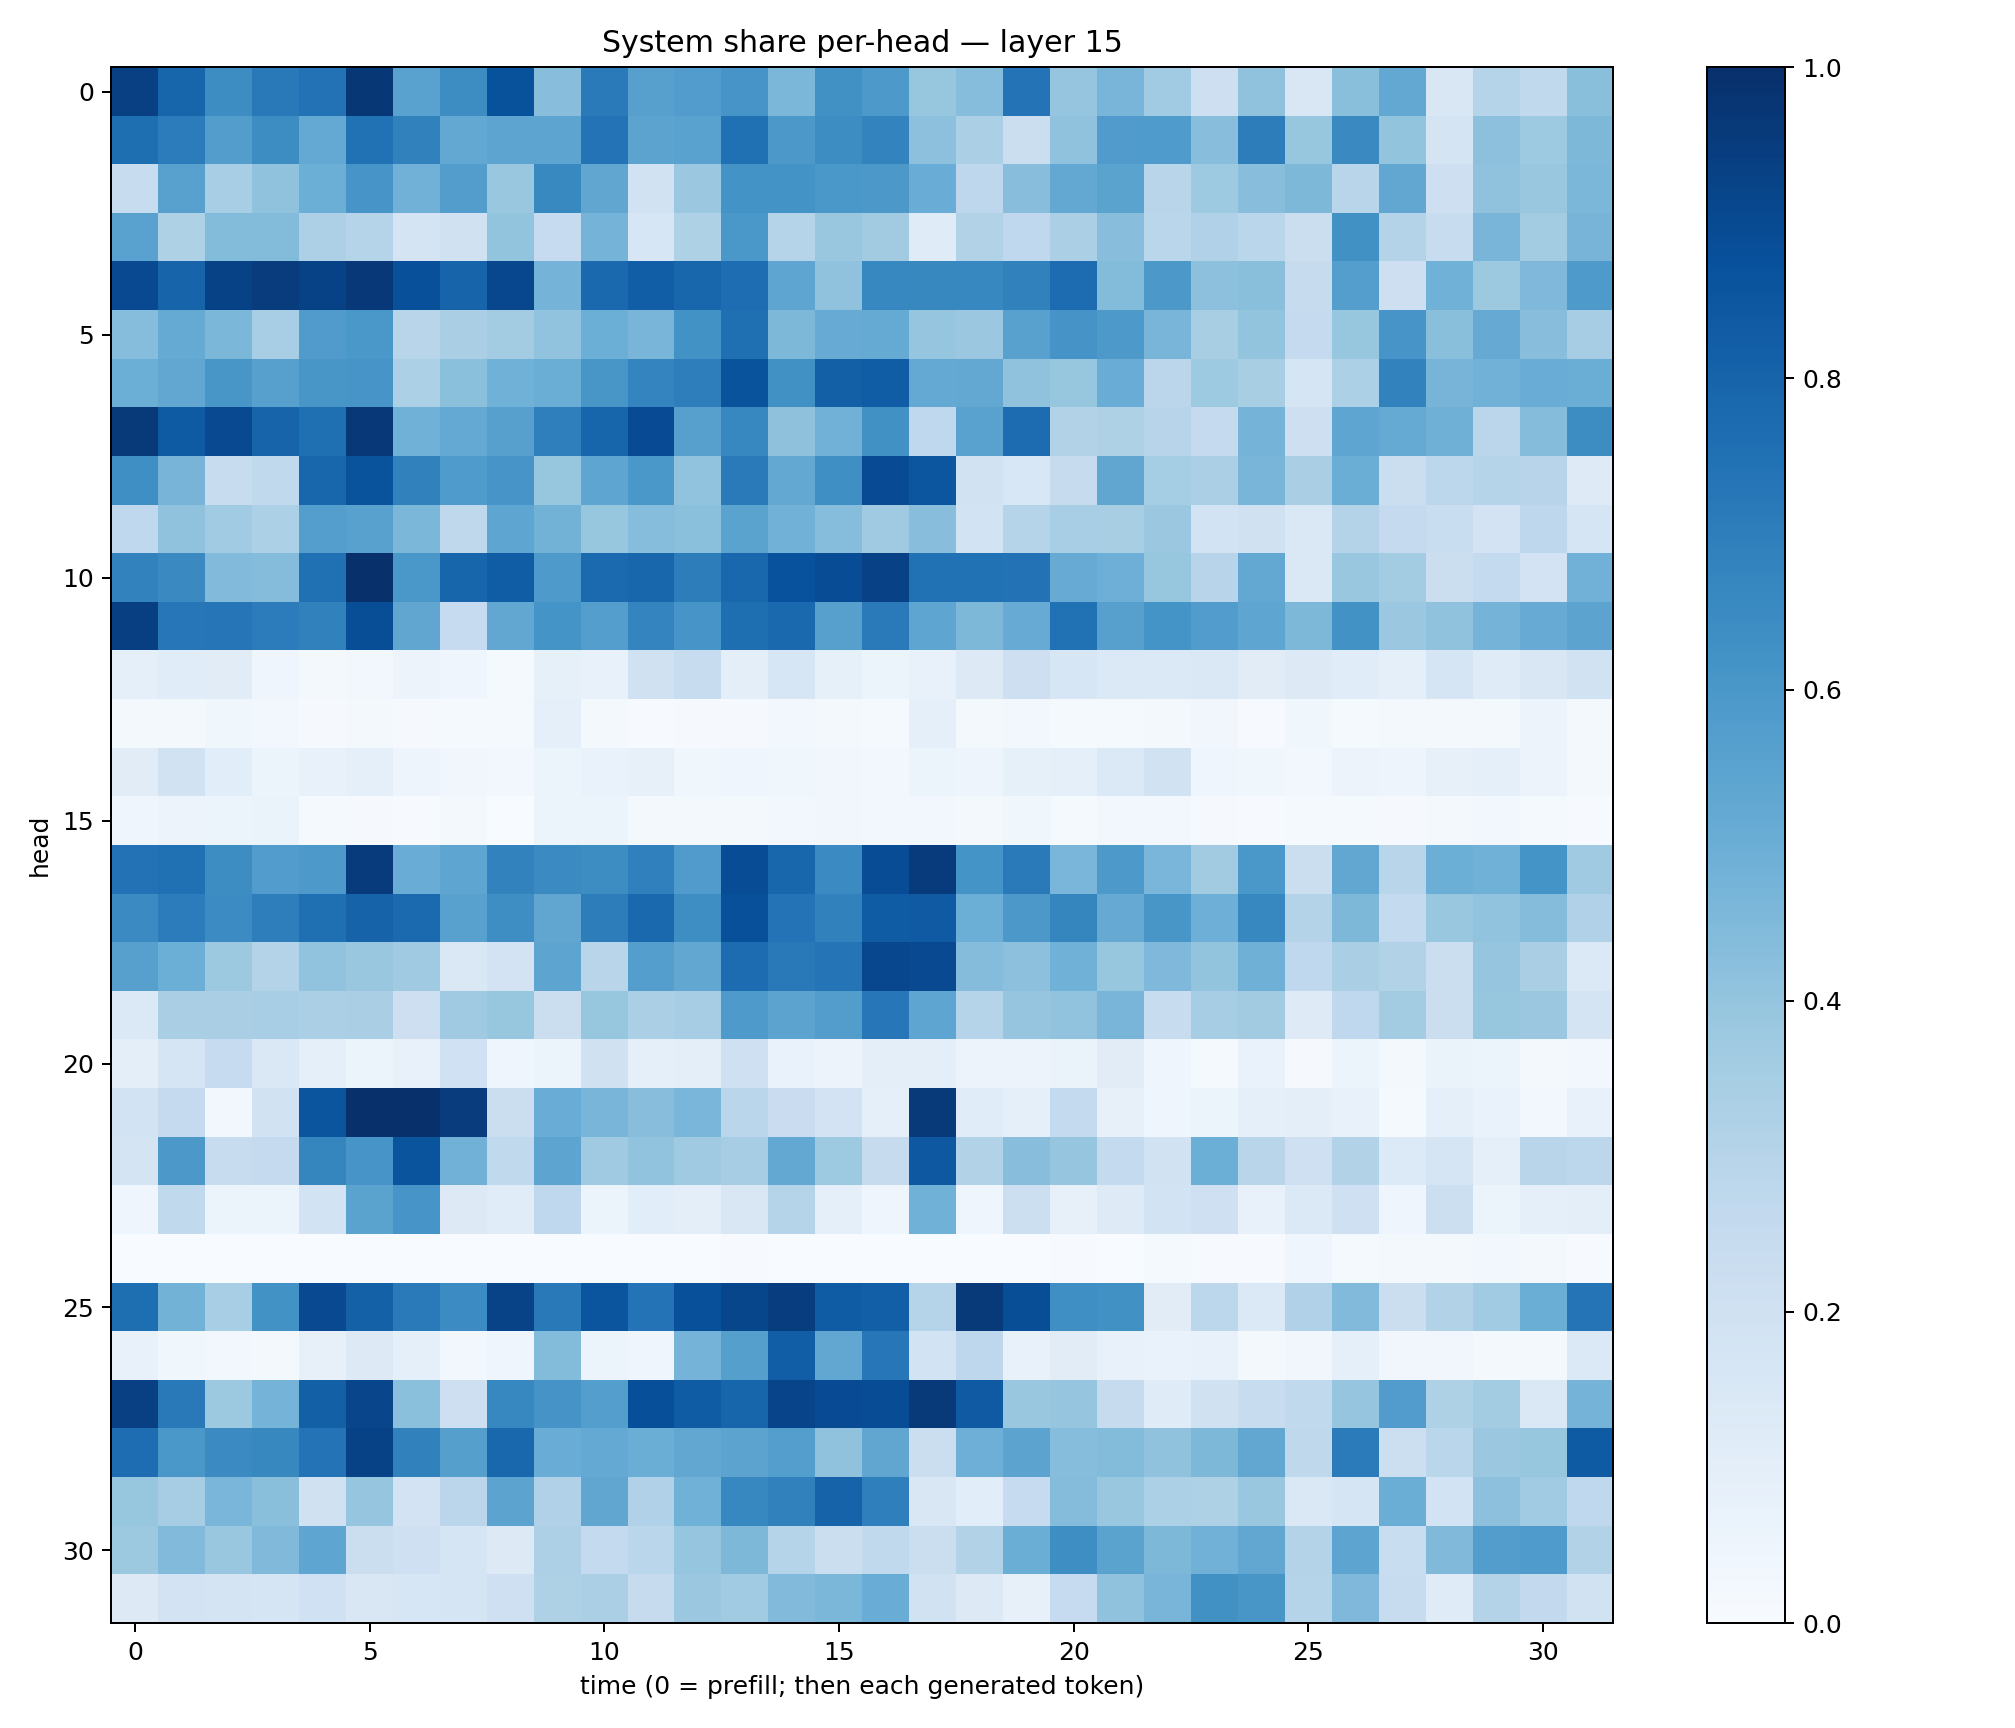

Source data for this figure (header and first rows):
0.93431044, 0.79415244, 0.6443375, 0.71620893, 0.7424181, 0.97031397, 0.5534049, 0.6442796, 0.8687818, 0.42865187, 0.7118024, 0.55895823, 0.5772439, 0.60717106, 0.4601676, 0.6262837, 0.59290946, 0.39428538, 0.43294403, 0.74041, 0.39684862, 0.46484992, 0.36565396, 0.21372029
0.7609, 0.7033, 0.5727, 0.6434, 0.5221, 0.7473, 0.685, 0.5244, 0.5421, 0.5405, 0.7403, 0.5462, 0.5545, 0.7517, 0.5941, 0.6407, 0.6774, 0.4151, 0.3332, 0.2251, 0.4098, 0.5789, 0.5823, 0.4259
0.2347, 0.5563, 0.3462, 0.4101, 0.4971, 0.6064, 0.482, 0.5741, 0.3903, 0.6585, 0.5343, 0.1897, 0.3799, 0.6176, 0.6173, 0.5978, 0.5944, 0.5068, 0.2773, 0.4271, 0.5249, 0.5486, 0.2897, 0.3747
0.5537, 0.3215, 0.4411, 0.4391, 0.3281, 0.299, 0.1788, 0.1967, 0.3986, 0.2487, 0.473, 0.1584, 0.3231, 0.5993, 0.3004, 0.3866, 0.3607, 0.1196, 0.3145, 0.2691, 0.3358, 0.4285, 0.2874, 0.317
0.9023, 0.7975, 0.9282, 0.9515, 0.926, 0.9657, 0.8765, 0.7988, 0.9075, 0.4761, 0.7806, 0.8237, 0.7897, 0.7647, 0.5371, 0.4067, 0.6649, 0.6625, 0.6654, 0.6866, 0.7667, 0.441, 0.5961, 0.4164
0.43, 0.5156, 0.4591, 0.3443, 0.581, 0.5983, 0.2916, 0.3389, 0.3569, 0.4048, 0.4984, 0.4651, 0.6216, 0.7562, 0.4564, 0.51, 0.5176, 0.3977, 0.3795, 0.5552, 0.6099, 0.592, 0.4649, 0.3429
0.4982, 0.5289, 0.6034, 0.5617, 0.6046, 0.6071, 0.3311, 0.418, 0.4866, 0.5021, 0.6023, 0.674, 0.6976, 0.8656, 0.6251, 0.8154, 0.8247, 0.5228, 0.5273, 0.407, 0.3934, 0.5052, 0.2846, 0.3745
0.962, 0.8351, 0.9, 0.7979, 0.7561, 0.9661, 0.4846, 0.5204, 0.5615, 0.6951, 0.7939, 0.8931, 0.5608, 0.6678, 0.4123, 0.4807, 0.6274, 0.267, 0.5531, 0.7687, 0.3148, 0.3224, 0.2954, 0.2535
0.6333, 0.4693, 0.2379, 0.2646, 0.7909, 0.8671, 0.6867, 0.5838, 0.6057, 0.3912, 0.5379, 0.598, 0.403, 0.7126, 0.5243, 0.633, 0.8908, 0.8546, 0.1926, 0.1551, 0.2444, 0.5322, 0.3539, 0.3324
0.266, 0.4072, 0.3635, 0.3319, 0.5668, 0.5558, 0.4577, 0.2699, 0.5363, 0.4768, 0.3943, 0.4299, 0.4189, 0.5498, 0.4827, 0.4318, 0.3683, 0.4278, 0.1873, 0.2977, 0.3465, 0.3402, 0.382, 0.1866
0.6804, 0.6534, 0.4427, 0.435, 0.7512, 0.9929, 0.5983, 0.7961, 0.8245, 0.5879, 0.7762, 0.7893, 0.7031, 0.7872, 0.8727, 0.8883, 0.9299, 0.747, 0.7469, 0.7455, 0.5104, 0.4944, 0.3915, 0.2968
0.9414, 0.7236, 0.7304, 0.7032, 0.6848, 0.8853, 0.5319, 0.2485, 0.5298, 0.6144, 0.5685, 0.6738, 0.607, 0.7592, 0.7828, 0.5599, 0.7135, 0.5377, 0.4564, 0.5114, 0.7486, 0.5619, 0.6143, 0.5772
0.0902, 0.1157, 0.1127, 0.04357, 0.01799, 0.02424, 0.05723, 0.04469, 0.01379, 0.08355, 0.07226, 0.1966, 0.2413, 0.09982, 0.1619, 0.08537, 0.05952, 0.07279, 0.1322, 0.2113, 0.1631, 0.1374, 0.1383, 0.1436
0.02112, 0.02234, 0.03778, 0.0236, 0.009481, 0.01989, 0.01171, 0.01415, 0.0127, 0.09019, 0.01597, 0.005955, 0.008784, 0.009893, 0.02345, 0.02202, 0.01519, 0.09033, 0.0234, 0.0252, 0.0124, 0.01239, 0.01884, 0.03319
0.111, 0.1898, 0.1088, 0.05423, 0.07035, 0.09049, 0.04978, 0.03361, 0.0268, 0.05434, 0.07012, 0.07925, 0.0355, 0.04103, 0.03753, 0.03476, 0.0293, 0.05384, 0.04859, 0.08317, 0.09072, 0.1389, 0.1931, 0.04111
0.04311, 0.05655, 0.05911, 0.0648, 0.01247, 0.009752, 0.004207, 0.02253, 0.003323, 0.06096, 0.05936, 0.01726, 0.0188, 0.01586, 0.02885, 0.03194, 0.0266, 0.02413, 0.01643, 0.03741, 0.01205, 0.02459, 0.02736, 0.01036
0.7428, 0.7513, 0.6443, 0.575, 0.5924, 0.9563, 0.5064, 0.5376, 0.6832, 0.652, 0.6421, 0.6879, 0.5816, 0.8897, 0.7906, 0.6512, 0.8886, 0.9545, 0.6165, 0.714, 0.4646, 0.5916, 0.4626, 0.3604
0.6505, 0.7037, 0.6477, 0.6958, 0.7544, 0.8027, 0.7735, 0.5553, 0.6382, 0.535, 0.7023, 0.785, 0.637, 0.8776, 0.7418, 0.6851, 0.8289, 0.8362, 0.4975, 0.5953, 0.668, 0.5151, 0.6042, 0.4955
0.5615, 0.4997, 0.378, 0.3065, 0.4042, 0.3872, 0.3689, 0.1447, 0.1826, 0.5411, 0.2914, 0.5672, 0.5276, 0.7657, 0.7186, 0.7377, 0.91, 0.8999, 0.4359, 0.4152, 0.487, 0.3913, 0.4509, 0.4021
0.1368, 0.3361, 0.3368, 0.3461, 0.3359, 0.338, 0.2127, 0.3698, 0.3923, 0.2249, 0.3914, 0.3336, 0.351, 0.589, 0.5461, 0.5704, 0.7246, 0.5352, 0.3012, 0.3978, 0.404, 0.4669, 0.2406, 0.3493
0.09496, 0.1683, 0.2471, 0.1473, 0.08669, 0.05989, 0.0769, 0.202, 0.04067, 0.05983, 0.1964, 0.08993, 0.09587, 0.2093, 0.06774, 0.05556, 0.0972, 0.09962, 0.05687, 0.05535, 0.06449, 0.11, 0.04054, 0.01524
0.1837, 0.252, 0.03018, 0.1897, 0.8592, 0.9939, 0.9958, 0.9516, 0.2226, 0.5067, 0.4659, 0.4269, 0.4617, 0.287, 0.2271, 0.1806, 0.09065, 0.9597, 0.1157, 0.09047, 0.2569, 0.0807, 0.04423, 0.05136
0.1775, 0.597, 0.2377, 0.2507, 0.6706, 0.6059, 0.8629, 0.4842, 0.2652, 0.5392, 0.3702, 0.405, 0.3698, 0.3483, 0.5253, 0.3723, 0.2435, 0.8476, 0.3116, 0.4274, 0.3949, 0.2547, 0.1929, 0.497
0.04379, 0.264, 0.05465, 0.05283, 0.1866, 0.5476, 0.6076, 0.1259, 0.1162, 0.2682, 0.05414, 0.1094, 0.09564, 0.1512, 0.3044, 0.09229, 0.04613, 0.4857, 0.04468, 0.2179, 0.07912, 0.1222, 0.187, 0.2045
0.0003862, 0.0009688, 0.0008227, 0.0005345, 0.001224, 9.84708e-05, 0.001807, 0.0004466, 0.0003232, 0.0007351, 0.0002597, 0.0007982, 0.003151, 0.004213, 0.002057, 0.003441, 0.0004756, 0.0001481, 0.000565, 0.0006183, 0.006966, 0.003216, 0.01337, 0.006919
0.7579, 0.4798, 0.3438, 0.6224, 0.9005, 0.811, 0.7139, 0.6479, 0.9236, 0.7181, 0.8589, 0.7402, 0.8773, 0.9113, 0.9452, 0.8282, 0.8196, 0.2998, 0.9626, 0.8851, 0.636, 0.6271, 0.1107, 0.278
0.07649, 0.03585, 0.02515, 0.02236, 0.07873, 0.1306, 0.08816, 0.02992, 0.04538, 0.4406, 0.06028, 0.04374, 0.4765, 0.5643, 0.8231, 0.5274, 0.7229, 0.1842, 0.2747, 0.07247, 0.113, 0.0751, 0.06753, 0.0722
0.9344, 0.7174, 0.3784, 0.4753, 0.8132, 0.9141, 0.421, 0.2146, 0.6647, 0.6109, 0.5677, 0.8805, 0.8314, 0.7949, 0.9181, 0.8931, 0.8905, 0.9588, 0.8378, 0.3884, 0.3967, 0.2452, 0.1195, 0.1969
0.7646, 0.5992, 0.6491, 0.6631, 0.7396, 0.9293, 0.6846, 0.5626, 0.7856, 0.5047, 0.5214, 0.5017, 0.5295, 0.543, 0.5665, 0.4086, 0.5341, 0.2239, 0.4938, 0.5465, 0.4335, 0.4397, 0.4081, 0.4543
0.3912, 0.3486, 0.4622, 0.4233, 0.196, 0.3951, 0.1798, 0.2815, 0.5456, 0.3196, 0.5328, 0.3177, 0.4854, 0.6644, 0.6865, 0.8024, 0.6926, 0.1523, 0.1091, 0.248, 0.4375, 0.3882, 0.3296, 0.3208
0.3768, 0.4441, 0.3865, 0.4467, 0.5374, 0.2261, 0.2102, 0.1678, 0.1307, 0.3244, 0.2573, 0.2881, 0.3963, 0.4535, 0.3021, 0.219, 0.2649, 0.2214, 0.3113, 0.5038, 0.6402, 0.548, 0.4557, 0.483
0.1266, 0.1828, 0.1763, 0.1649, 0.1998, 0.1487, 0.1576, 0.1694, 0.2094, 0.3207, 0.3355, 0.2426, 0.3803, 0.3655, 0.4434, 0.4597, 0.5069, 0.1952, 0.1311, 0.07923, 0.2479, 0.4076, 0.4682, 0.6275
